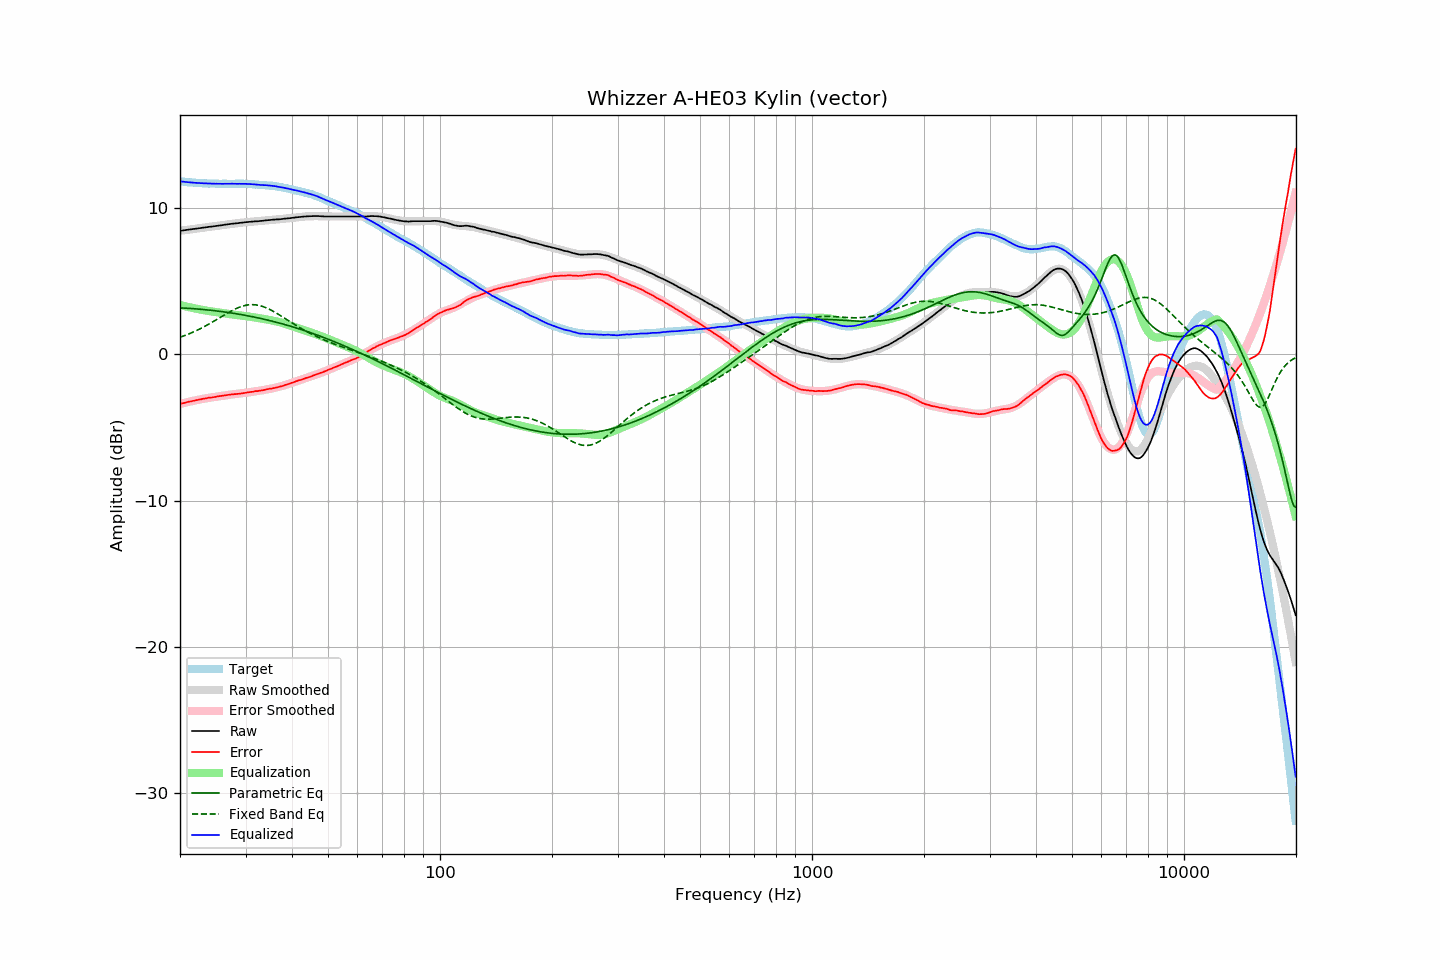

Data behind this chart, as committed beside it:
frequency, raw, error, smoothed, error_smoothed, equalization, parametric_eq, fixed_band_eq, equalized_raw, equalized_smoothed, target
20.00, 8.46, -3.39, 8.46, -3.39, 3.39, 3.19, 1.18, 11.86, 11.85, 11.85
20.20, 8.47, -3.36, 8.48, -3.36, 3.36, 3.18, 1.21, 11.84, 11.84, 11.84
20.40, 8.49, -3.33, 8.49, -3.33, 3.33, 3.18, 1.25, 11.83, 11.83, 11.83
20.61, 8.50, -3.31, 8.51, -3.31, 3.31, 3.17, 1.30, 11.81, 11.81, 11.82
20.81, 8.52, -3.27, 8.52, -3.28, 3.28, 3.17, 1.34, 11.80, 11.80, 11.80
21.02, 8.53, -3.25, 8.54, -3.25, 3.25, 3.16, 1.38, 11.79, 11.79, 11.79
21.23, 8.55, -3.22, 8.55, -3.23, 3.23, 3.15, 1.43, 11.78, 11.78, 11.78
21.44, 8.56, -3.22, 8.57, -3.20, 3.20, 3.14, 1.47, 11.77, 11.77, 11.78
21.66, 8.58, -3.18, 8.58, -3.18, 3.18, 3.14, 1.52, 11.76, 11.76, 11.76
21.87, 8.59, -3.17, 8.60, -3.16, 3.16, 3.13, 1.57, 11.75, 11.75, 11.76
22.09, 8.61, -3.13, 8.61, -3.13, 3.13, 3.12, 1.62, 11.75, 11.75, 11.74
22.31, 8.62, -3.12, 8.63, -3.11, 3.11, 3.11, 1.68, 11.74, 11.74, 11.74
22.54, 8.64, -3.08, 8.64, -3.09, 3.09, 3.10, 1.73, 11.73, 11.73, 11.73
22.76, 8.65, -3.07, 8.66, -3.07, 3.07, 3.09, 1.78, 11.72, 11.73, 11.73
22.99, 8.67, -3.04, 8.67, -3.05, 3.05, 3.08, 1.84, 11.72, 11.72, 11.72
23.22, 8.68, -3.02, 8.69, -3.03, 3.03, 3.07, 1.90, 11.71, 11.71, 11.71
23.45, 8.70, -3.01, 8.70, -3.01, 3.01, 3.06, 1.96, 11.71, 11.71, 11.71
23.69, 8.71, -2.99, 8.72, -2.99, 2.99, 3.05, 2.02, 11.70, 11.70, 11.70
23.92, 8.73, -2.96, 8.73, -2.97, 2.97, 3.04, 2.08, 11.70, 11.70, 11.69
24.16, 8.74, -2.96, 8.74, -2.95, 2.95, 3.03, 2.14, 11.70, 11.70, 11.70
24.40, 8.75, -2.94, 8.76, -2.93, 2.93, 3.01, 2.21, 11.69, 11.69, 11.70
24.65, 8.77, -2.92, 8.77, -2.92, 2.92, 3.00, 2.27, 11.69, 11.69, 11.70
24.89, 8.78, -2.91, 8.79, -2.90, 2.90, 2.99, 2.34, 11.69, 11.69, 11.70
25.14, 8.80, -2.88, 8.80, -2.88, 2.88, 2.97, 2.40, 11.69, 11.69, 11.68
25.39, 8.82, -2.87, 8.82, -2.87, 2.87, 2.96, 2.47, 11.68, 11.68, 11.68
25.65, 8.83, -2.85, 8.83, -2.85, 2.85, 2.95, 2.53, 11.68, 11.68, 11.68
25.91, 8.84, -2.83, 8.85, -2.83, 2.83, 2.93, 2.60, 11.68, 11.68, 11.68
26.16, 8.86, -2.82, 8.86, -2.82, 2.82, 2.92, 2.67, 11.68, 11.68, 11.69
26.43, 8.88, -2.80, 8.88, -2.80, 2.80, 2.90, 2.73, 11.68, 11.68, 11.68
26.69, 8.89, -2.79, 8.89, -2.79, 2.79, 2.89, 2.80, 11.68, 11.68, 11.68
26.96, 8.91, -2.76, 8.91, -2.77, 2.77, 2.87, 2.86, 11.69, 11.68, 11.68
27.23, 8.92, -2.75, 8.92, -2.76, 2.76, 2.85, 2.92, 11.68, 11.68, 11.68
27.50, 8.94, -2.73, 8.94, -2.74, 2.74, 2.84, 2.98, 11.69, 11.68, 11.67
27.77, 8.95, -2.73, 8.95, -2.73, 2.73, 2.82, 3.04, 11.69, 11.68, 11.68
28.05, 8.96, -2.71, 8.97, -2.72, 2.72, 2.80, 3.09, 11.68, 11.68, 11.68
28.33, 8.97, -2.71, 8.98, -2.71, 2.71, 2.79, 3.14, 11.68, 11.68, 11.69
28.62, 8.98, -2.70, 8.99, -2.69, 2.69, 2.77, 3.19, 11.68, 11.68, 11.68
28.90, 9.00, -2.69, 9.00, -2.68, 2.68, 2.75, 3.24, 11.68, 11.68, 11.69
29.19, 9.01, -2.67, 9.02, -2.66, 2.66, 2.73, 3.28, 11.68, 11.68, 11.69
29.48, 9.02, -2.66, 9.03, -2.65, 2.65, 2.71, 3.31, 11.68, 11.68, 11.68
29.78, 9.04, -2.64, 9.04, -2.64, 2.64, 2.69, 3.34, 11.68, 11.68, 11.68
30.08, 9.05, -2.62, 9.05, -2.62, 2.62, 2.67, 3.37, 11.68, 11.67, 11.68
30.38, 9.06, -2.60, 9.06, -2.61, 2.61, 2.65, 3.39, 11.67, 11.67, 11.66
30.68, 9.07, -2.59, 9.07, -2.59, 2.59, 2.63, 3.40, 11.67, 11.66, 11.66
30.99, 9.08, -2.57, 9.08, -2.58, 2.58, 2.61, 3.41, 11.66, 11.66, 11.66
31.30, 9.09, -2.56, 9.09, -2.56, 2.56, 2.58, 3.41, 11.65, 11.65, 11.65
31.61, 9.10, -2.54, 9.10, -2.54, 2.54, 2.56, 3.41, 11.65, 11.64, 11.65
31.93, 9.11, -2.51, 9.11, -2.52, 2.52, 2.54, 3.40, 11.64, 11.63, 11.62
32.24, 9.11, -2.51, 9.12, -2.51, 2.51, 2.52, 3.38, 11.62, 11.63, 11.63
32.57, 9.12, -2.49, 9.13, -2.49, 2.49, 2.49, 3.36, 11.61, 11.62, 11.61
32.89, 9.13, -2.47, 9.14, -2.47, 2.47, 2.47, 3.33, 11.61, 11.61, 11.61
33.22, 9.14, -2.46, 9.15, -2.45, 2.45, 2.44, 3.30, 11.60, 11.60, 11.60
33.55, 9.15, -2.44, 9.16, -2.43, 2.43, 2.42, 3.26, 11.59, 11.60, 11.60
33.89, 9.17, -2.41, 9.17, -2.42, 2.42, 2.39, 3.22, 11.59, 11.59, 11.58
34.23, 9.18, -2.38, 9.18, -2.40, 2.40, 2.37, 3.17, 11.58, 11.58, 11.57
34.57, 9.19, -2.37, 9.19, -2.38, 2.38, 2.34, 3.12, 11.57, 11.57, 11.56
34.92, 9.20, -2.34, 9.20, -2.35, 2.35, 2.31, 3.07, 11.56, 11.56, 11.55
35.27, 9.21, -2.34, 9.21, -2.33, 2.33, 2.29, 3.01, 11.55, 11.54, 11.56
35.62, 9.22, -2.31, 9.22, -2.31, 2.31, 2.26, 2.95, 11.53, 11.53, 11.53
35.97, 9.23, -2.29, 9.23, -2.28, 2.28, 2.23, 2.89, 11.52, 11.52, 11.53
... 635 more rows
